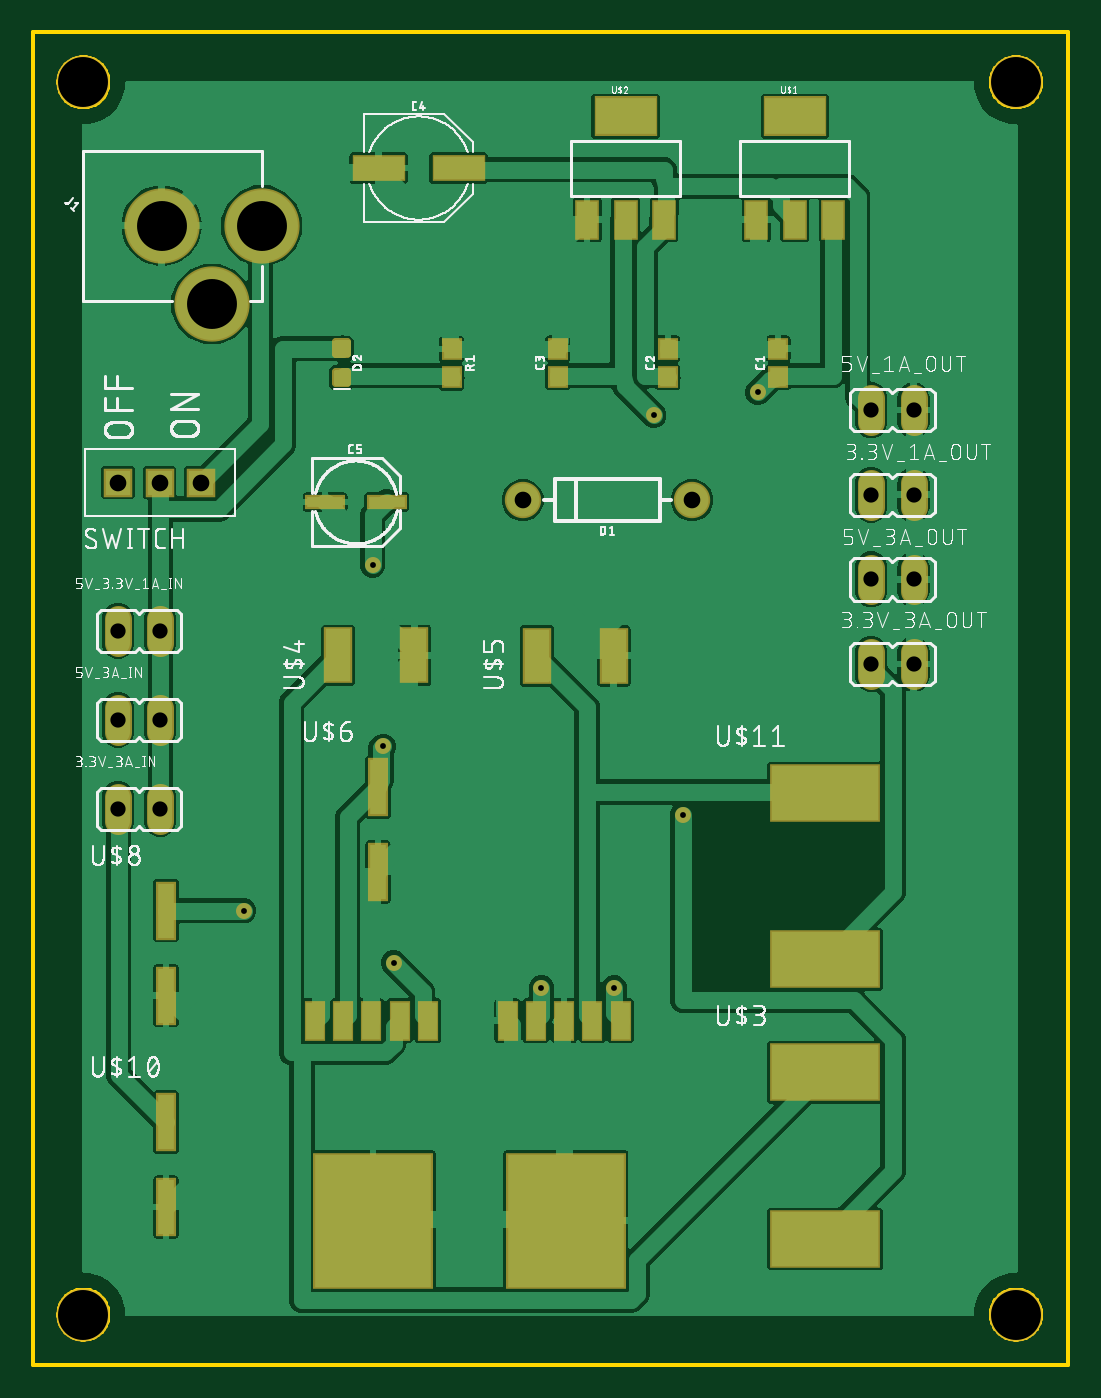
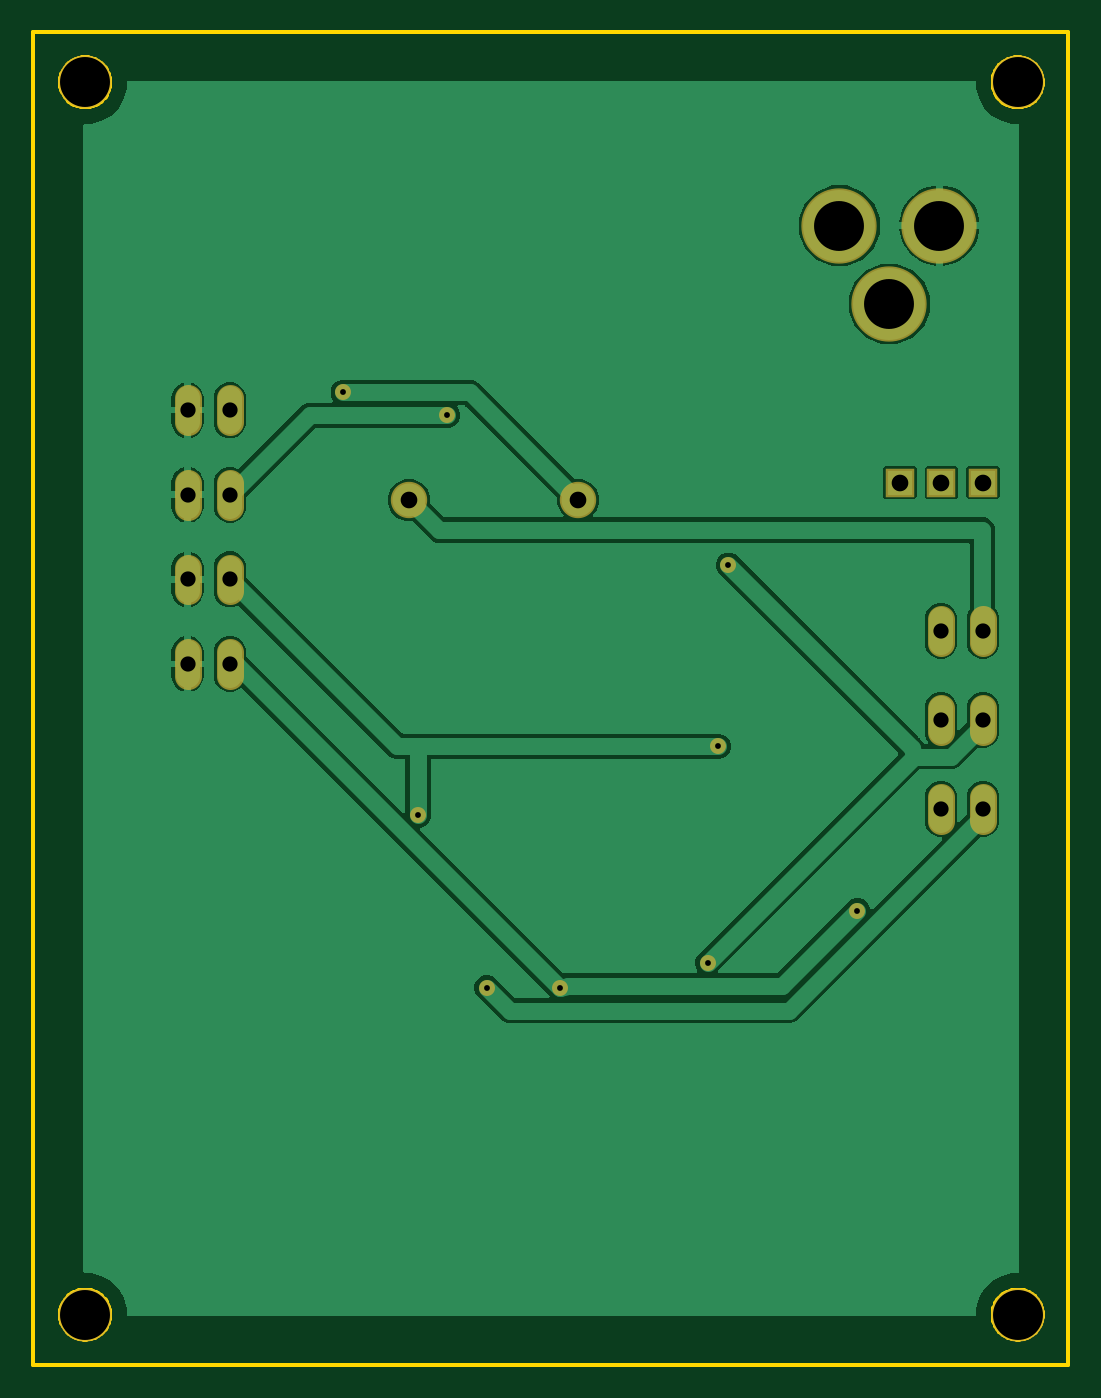
Circuit board: 8 layer files. Board 62.1 x 80.0 mm.
- bottom_copper: copper_bottom.gbr (35801 bytes)
- top_copper: copper_top.gbr (107646 bytes)
- drill: drill_1_16.xln (632 bytes)
- outline: profile.gbr (6627 bytes)
- top_silk: silkscreen_top.gbr (163772 bytes)
- bottom_mask: soldermask_bottom.gbr (1212 bytes)
- top_mask: soldermask_top.gbr (2763 bytes)
- paste: solderpaste_top.gbr (1756 bytes)

=== bottom_copper: copper_bottom.gbr (35801 bytes, source omitted) ===
=== top_copper: copper_top.gbr (107646 bytes, source omitted) ===
=== drill: drill_1_16.xln ===
M48
;GenerationSoftware,Autodesk,EAGLE,9.6.2*%
;CreationDate,2020-09-11T02:32:28Z*%
FMAT,2
ICI,OFF
METRIC,TZ,000.000
T5C0.350
T4C0.914
T3C1.000
T2C2.997
T1C3.000
%
G90
M71
T1
X3000Y77000
X59000Y77000
X59000Y3000
X3000Y3000
T2
X10700Y63690
X13700Y68390
X7700Y68390
T3
X10080Y52960
X5080Y52960
X7580Y52960
X39550Y51910
X29390Y51910
T4
X7620Y38720
X5080Y38720
X7620Y33370
X5080Y33370
X52850Y57310
X50310Y57310
X52850Y52230
X50310Y52230
X52850Y47150
X50310Y47150
X52850Y42070
X50310Y42070
X7620Y44070
X5080Y44070
T5
X20375Y48000
X34875Y22625
X37250Y57000
X21000Y37125
X39000Y33000
X30500Y22625
X12625Y27250
X43500Y58375
X21625Y24125
M30
=== outline: profile.gbr (6627 bytes, source omitted) ===
=== top_silk: silkscreen_top.gbr (163772 bytes, source omitted) ===
=== bottom_mask: soldermask_bottom.gbr ===
G04 EAGLE Gerber RS-274X export*
G75*
%MOMM*%
%FSLAX34Y34*%
%LPD*%
%INSoldermask Bottom*%
%IPPOS*%
%AMOC8*
5,1,8,0,0,1.08239X$1,22.5*%
G01*
%ADD10C,3.203200*%
%ADD11C,2.184400*%
%ADD12C,4.521200*%
%ADD13C,1.625600*%
%ADD14R,1.711200X1.711200*%
%ADD15C,0.959600*%


D10*
X30000Y770000D03*
X590000Y770000D03*
X590000Y30000D03*
X30000Y30000D03*
D11*
X395500Y519100D03*
X293900Y519100D03*
D12*
X137000Y683900D03*
X77000Y683900D03*
X107000Y636900D03*
D13*
X76200Y447812D02*
X76200Y433588D01*
X50800Y433588D02*
X50800Y447812D01*
X76200Y394312D02*
X76200Y380088D01*
X50800Y380088D02*
X50800Y394312D01*
X76200Y340812D02*
X76200Y326588D01*
X50800Y326588D02*
X50800Y340812D01*
X528500Y565988D02*
X528500Y580212D01*
X503100Y580212D02*
X503100Y565988D01*
X528500Y529412D02*
X528500Y515188D01*
X503100Y515188D02*
X503100Y529412D01*
X528500Y478612D02*
X528500Y464388D01*
X503100Y464388D02*
X503100Y478612D01*
X528500Y427812D02*
X528500Y413588D01*
X503100Y413588D02*
X503100Y427812D01*
D14*
X50800Y529600D03*
X75800Y529600D03*
X100800Y529600D03*
D15*
X216250Y241250D03*
X203750Y480000D03*
X348750Y226250D03*
X372500Y570000D03*
X210000Y371250D03*
X390000Y330000D03*
X305000Y226250D03*
X126250Y272500D03*
X435000Y583750D03*
M02*

=== top_mask: soldermask_top.gbr ===
G04 EAGLE Gerber RS-274X export*
G75*
%MOMM*%
%FSLAX34Y34*%
%LPD*%
%INSoldermask Top*%
%IPPOS*%
%AMOC8*
5,1,8,0,0,1.08239X$1,22.5*%
G01*
%ADD10C,3.203200*%
%ADD11R,1.203200X1.303200*%
%ADD12R,3.203200X1.603200*%
%ADD13C,2.184400*%
%ADD14C,0.505344*%
%ADD15C,4.521200*%
%ADD16R,1.422400X2.438400*%
%ADD17R,3.803200X2.403200*%
%ADD18R,2.403200X0.853200*%
%ADD19C,1.625600*%
%ADD20R,1.203200X3.503200*%
%ADD21R,6.654800X3.454400*%
%ADD22R,1.270000X2.387600*%
%ADD23R,7.203200X8.203200*%
%ADD24R,1.703200X3.403200*%
%ADD25R,1.711200X1.711200*%
%ADD26C,0.959600*%


D10*
X30000Y770000D03*
X590000Y770000D03*
X590000Y30000D03*
X30000Y30000D03*
D11*
X447200Y593000D03*
X447200Y610000D03*
X381000Y593000D03*
X381000Y610000D03*
X314800Y593000D03*
X314800Y610000D03*
D12*
X255300Y718500D03*
X207300Y718500D03*
D13*
X395500Y519100D03*
X293900Y519100D03*
D14*
X188590Y596220D02*
X181610Y596220D01*
X188590Y596220D02*
X188590Y589240D01*
X181610Y589240D01*
X181610Y596220D01*
X181610Y594040D02*
X188590Y594040D01*
X188590Y613760D02*
X181610Y613760D01*
X188590Y613760D02*
X188590Y606780D01*
X181610Y606780D01*
X181610Y613760D01*
X181610Y611580D02*
X188590Y611580D01*
D15*
X137000Y683900D03*
X77000Y683900D03*
X107000Y636900D03*
D11*
X251200Y609800D03*
X251200Y592800D03*
D16*
X434086Y687512D03*
X457200Y687512D03*
X480314Y687512D03*
D17*
X457200Y749490D03*
D16*
X332486Y687512D03*
X355600Y687512D03*
X378714Y687512D03*
D17*
X355600Y749490D03*
D18*
X175200Y517900D03*
X212200Y517900D03*
D19*
X76200Y447812D02*
X76200Y433588D01*
X50800Y433588D02*
X50800Y447812D01*
X76200Y394312D02*
X76200Y380088D01*
X50800Y380088D02*
X50800Y394312D01*
X76200Y340812D02*
X76200Y326588D01*
X50800Y326588D02*
X50800Y340812D01*
X528500Y565988D02*
X528500Y580212D01*
X503100Y580212D02*
X503100Y565988D01*
X528500Y529412D02*
X528500Y515188D01*
X503100Y515188D02*
X503100Y529412D01*
X528500Y478612D02*
X528500Y464388D01*
X503100Y464388D02*
X503100Y478612D01*
X528500Y427812D02*
X528500Y413588D01*
X503100Y413588D02*
X503100Y427812D01*
D20*
X206900Y295900D03*
X206900Y346900D03*
X79600Y221600D03*
X79600Y272600D03*
D21*
X475400Y175500D03*
X475400Y75500D03*
X475400Y343300D03*
X475400Y243300D03*
D20*
X79600Y94600D03*
X79600Y145600D03*
D22*
X284700Y206500D03*
X301700Y206500D03*
X318700Y206500D03*
X335700Y206500D03*
X352700Y206500D03*
D23*
X319700Y86500D03*
D22*
X169000Y206500D03*
X186000Y206500D03*
X203000Y206500D03*
X220000Y206500D03*
X237000Y206500D03*
D23*
X204000Y86500D03*
D24*
X182800Y425800D03*
X228800Y425800D03*
X302500Y425600D03*
X348500Y425600D03*
D25*
X50800Y529600D03*
X75800Y529600D03*
X100800Y529600D03*
D26*
X216250Y241250D03*
X203750Y480000D03*
X348750Y226250D03*
X372500Y570000D03*
X210000Y371250D03*
X390000Y330000D03*
X305000Y226250D03*
X126250Y272500D03*
X435000Y583750D03*
M02*

=== paste: solderpaste_top.gbr ===
G04 EAGLE Gerber RS-274X export*
G75*
%MOMM*%
%FSLAX34Y34*%
%LPD*%
%INSolderpaste Top*%
%IPPOS*%
%AMOC8*
5,1,8,0,0,1.08239X$1,22.5*%
G01*
%ADD10R,1.000000X1.100000*%
%ADD11R,3.000000X1.400000*%
%ADD12C,0.300000*%
%ADD13R,1.219200X2.235200*%
%ADD14R,3.600000X2.200000*%
%ADD15R,2.200000X0.650000*%
%ADD16R,1.000000X3.300000*%
%ADD17R,6.451600X3.251200*%
%ADD18R,1.066800X2.184400*%
%ADD19R,7.000000X8.000000*%
%ADD20R,1.500000X3.200000*%


D10*
X447200Y593000D03*
X447200Y610000D03*
X381000Y593000D03*
X381000Y610000D03*
X314800Y593000D03*
X314800Y610000D03*
D11*
X255300Y718500D03*
X207300Y718500D03*
D12*
X188600Y596230D02*
X181600Y596230D01*
X188600Y596230D02*
X188600Y589230D01*
X181600Y589230D01*
X181600Y596230D01*
X181600Y592080D02*
X188600Y592080D01*
X188600Y594930D02*
X181600Y594930D01*
X181600Y613770D02*
X188600Y613770D01*
X188600Y606770D01*
X181600Y606770D01*
X181600Y613770D01*
X181600Y609620D02*
X188600Y609620D01*
X188600Y612470D02*
X181600Y612470D01*
D10*
X251200Y609800D03*
X251200Y592800D03*
D13*
X434086Y687512D03*
X457200Y687512D03*
X480314Y687512D03*
D14*
X457200Y749490D03*
D13*
X332486Y687512D03*
X355600Y687512D03*
X378714Y687512D03*
D14*
X355600Y749490D03*
D15*
X175200Y517900D03*
X212200Y517900D03*
D16*
X206900Y295900D03*
X206900Y346900D03*
X79600Y221600D03*
X79600Y272600D03*
D17*
X475400Y175500D03*
X475400Y75500D03*
X475400Y343300D03*
X475400Y243300D03*
D16*
X79600Y94600D03*
X79600Y145600D03*
D18*
X284700Y206500D03*
X301700Y206500D03*
X318700Y206500D03*
X335700Y206500D03*
X352700Y206500D03*
D19*
X319700Y86500D03*
D18*
X169000Y206500D03*
X186000Y206500D03*
X203000Y206500D03*
X220000Y206500D03*
X237000Y206500D03*
D19*
X204000Y86500D03*
D20*
X182800Y425800D03*
X228800Y425800D03*
X302500Y425600D03*
X348500Y425600D03*
M02*

